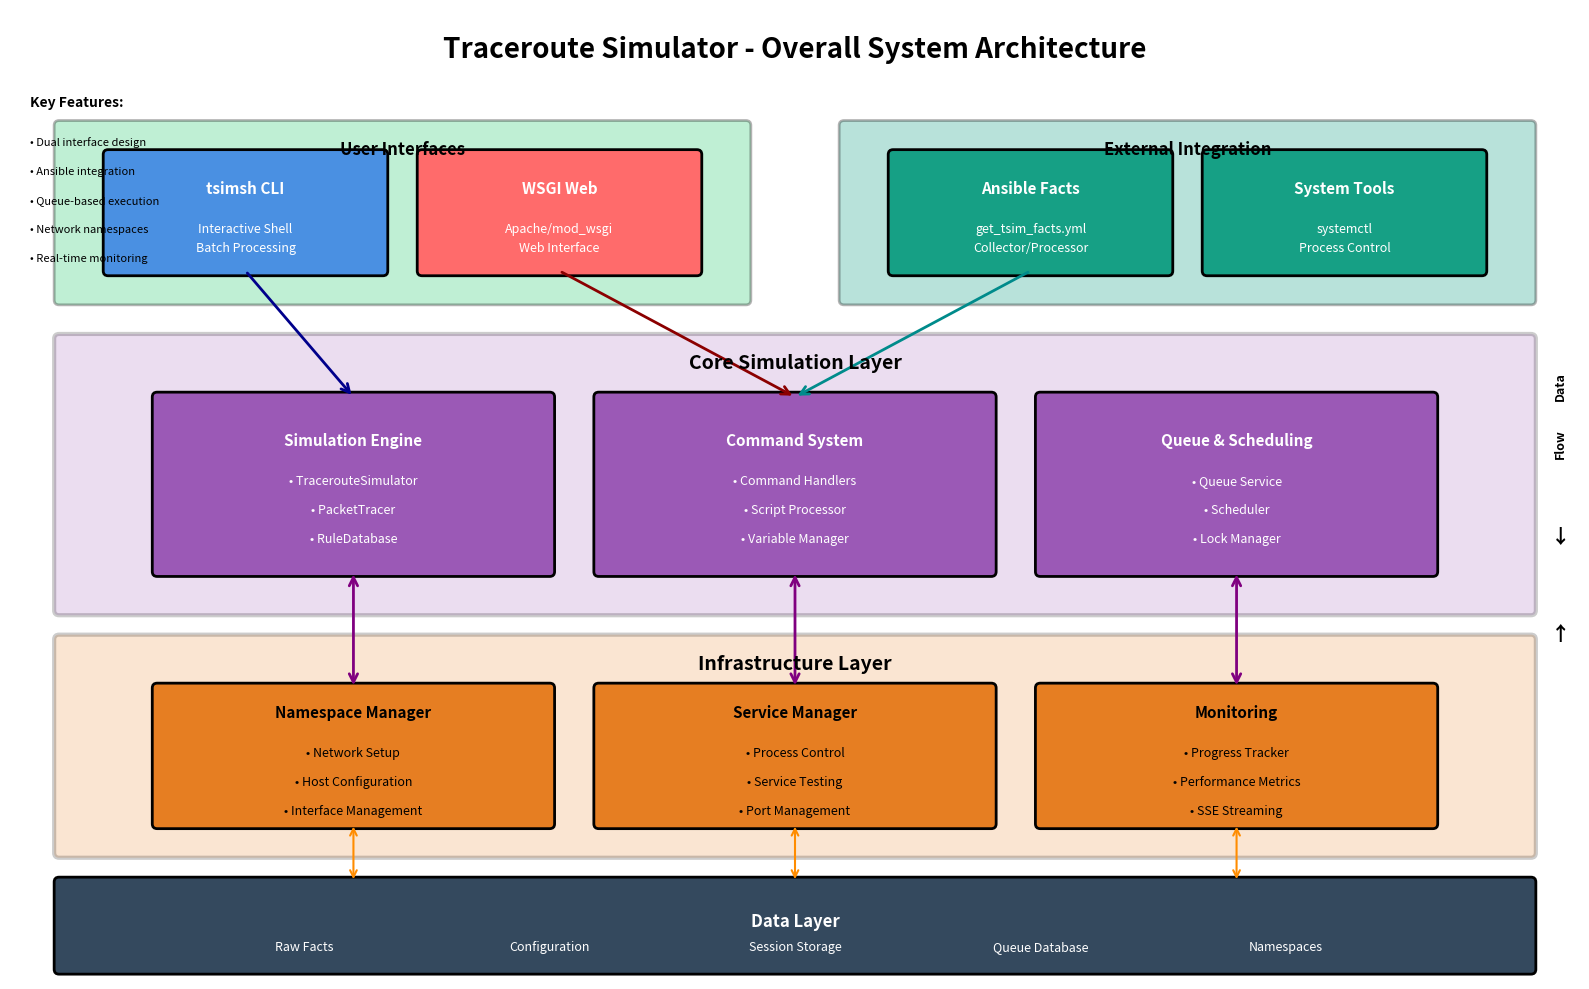

Here is the Python script that generated this plot:
#!/usr/bin/env -S python3 -B -u
"""
Generate overall system architecture diagram
"""

import matplotlib.pyplot as plt
import matplotlib.patches as mpatches
from matplotlib.patches import FancyBboxPatch, FancyArrowPatch, Circle
import matplotlib.lines as mlines

# Create figure
fig, ax = plt.subplots(figsize=(16, 10))
ax.set_xlim(0, 16)
ax.set_ylim(0, 10)
ax.axis('off')

# Define colors
color_user = '#2ECC71'      # Green for user interfaces
color_cli = '#4A90E2'        # Blue for CLI
color_web = '#FF6B6B'        # Red for web
color_core = '#9B59B6'      # Purple for core
color_ns = '#E67E22'        # Orange for namespace
color_data = '#34495E'      # Dark gray for data
color_ansible = '#16A085'   # Teal for Ansible

# Title
ax.text(8, 9.5, 'Traceroute Simulator - Overall System Architecture', fontsize=20, fontweight='bold', ha='center')

# User Interfaces Section
user_box = FancyBboxPatch((0.5, 7), 7, 1.8,
                         boxstyle="round,pad=0.05",
                         facecolor=color_user, edgecolor='black', linewidth=2, alpha=0.3)
ax.add_patch(user_box)
ax.text(4, 8.5, 'User Interfaces', fontsize=12, fontweight='bold', ha='center')

# tsimsh CLI
cli_box = FancyBboxPatch((1, 7.3), 2.8, 1.2,
                        boxstyle="round,pad=0.05",
                        facecolor=color_cli, edgecolor='black', linewidth=2)
ax.add_patch(cli_box)
ax.text(2.4, 8.1, 'tsimsh CLI', fontsize=11, fontweight='bold', ha='center', color='white')
ax.text(2.4, 7.7, 'Interactive Shell', fontsize=9, ha='center', color='white')
ax.text(2.4, 7.5, 'Batch Processing', fontsize=9, ha='center', color='white')

# WSGI Web
web_box = FancyBboxPatch((4.2, 7.3), 2.8, 1.2,
                        boxstyle="round,pad=0.05",
                        facecolor=color_web, edgecolor='black', linewidth=2)
ax.add_patch(web_box)
ax.text(5.6, 8.1, 'WSGI Web', fontsize=11, fontweight='bold', ha='center', color='white')
ax.text(5.6, 7.7, 'Apache/mod_wsgi', fontsize=9, ha='center', color='white')
ax.text(5.6, 7.5, 'Web Interface', fontsize=9, ha='center', color='white')

# External Tools Section
external_box = FancyBboxPatch((8.5, 7), 7, 1.8,
                             boxstyle="round,pad=0.05",
                             facecolor=color_ansible, edgecolor='black', linewidth=2, alpha=0.3)
ax.add_patch(external_box)
ax.text(12, 8.5, 'External Integration', fontsize=12, fontweight='bold', ha='center')

# Ansible Facts
ansible_box = FancyBboxPatch((9, 7.3), 2.8, 1.2,
                            boxstyle="round,pad=0.05",
                            facecolor=color_ansible, edgecolor='black', linewidth=2)
ax.add_patch(ansible_box)
ax.text(10.4, 8.1, 'Ansible Facts', fontsize=11, fontweight='bold', ha='center', color='white')
ax.text(10.4, 7.7, 'get_tsim_facts.yml', fontsize=9, ha='center', color='white')
ax.text(10.4, 7.5, 'Collector/Processor', fontsize=9, ha='center', color='white')

# Management Tools
mgmt_box = FancyBboxPatch((12.2, 7.3), 2.8, 1.2,
                         boxstyle="round,pad=0.05",
                         facecolor=color_ansible, edgecolor='black', linewidth=2)
ax.add_patch(mgmt_box)
ax.text(13.6, 8.1, 'System Tools', fontsize=11, fontweight='bold', ha='center', color='white')
ax.text(13.6, 7.7, 'systemctl', fontsize=9, ha='center', color='white')
ax.text(13.6, 7.5, 'Process Control', fontsize=9, ha='center', color='white')

# Core Simulation Layer
core_layer_box = FancyBboxPatch((0.5, 3.8), 15, 2.8,
                               boxstyle="round,pad=0.05",
                               facecolor=color_core, edgecolor='black', linewidth=3, alpha=0.2)
ax.add_patch(core_layer_box)
ax.text(8, 6.3, 'Core Simulation Layer', fontsize=14, fontweight='bold', ha='center')

# Core Engine
core_box = FancyBboxPatch((1.5, 4.2), 4, 1.8,
                         boxstyle="round,pad=0.05",
                         facecolor=color_core, edgecolor='black', linewidth=2)
ax.add_patch(core_box)
ax.text(3.5, 5.5, 'Simulation Engine', fontsize=11, fontweight='bold', ha='center', color='white')
ax.text(3.5, 5.1, '• TracerouteSimulator', fontsize=9, ha='center', color='white')
ax.text(3.5, 4.8, '• PacketTracer', fontsize=9, ha='center', color='white')
ax.text(3.5, 4.5, '• RuleDatabase', fontsize=9, ha='center', color='white')

# Command System
cmd_box = FancyBboxPatch((6, 4.2), 4, 1.8,
                        boxstyle="round,pad=0.05",
                        facecolor=color_core, edgecolor='black', linewidth=2)
ax.add_patch(cmd_box)
ax.text(8, 5.5, 'Command System', fontsize=11, fontweight='bold', ha='center', color='white')
ax.text(8, 5.1, '• Command Handlers', fontsize=9, ha='center', color='white')
ax.text(8, 4.8, '• Script Processor', fontsize=9, ha='center', color='white')
ax.text(8, 4.5, '• Variable Manager', fontsize=9, ha='center', color='white')

# Queue & Scheduling
queue_box = FancyBboxPatch((10.5, 4.2), 4, 1.8,
                          boxstyle="round,pad=0.05",
                          facecolor=color_core, edgecolor='black', linewidth=2)
ax.add_patch(queue_box)
ax.text(12.5, 5.5, 'Queue & Scheduling', fontsize=11, fontweight='bold', ha='center', color='white')
ax.text(12.5, 5.1, '• Queue Service', fontsize=9, ha='center', color='white')
ax.text(12.5, 4.8, '• Scheduler', fontsize=9, ha='center', color='white')
ax.text(12.5, 4.5, '• Lock Manager', fontsize=9, ha='center', color='white')

# Infrastructure Layer
infra_layer_box = FancyBboxPatch((0.5, 1.3), 15, 2.2,
                                boxstyle="round,pad=0.05",
                                facecolor=color_ns, edgecolor='black', linewidth=3, alpha=0.2)
ax.add_patch(infra_layer_box)
ax.text(8, 3.2, 'Infrastructure Layer', fontsize=14, fontweight='bold', ha='center')

# Namespace Manager
ns_mgr_box = FancyBboxPatch((1.5, 1.6), 4, 1.4,
                           boxstyle="round,pad=0.05",
                           facecolor=color_ns, edgecolor='black', linewidth=2)
ax.add_patch(ns_mgr_box)
ax.text(3.5, 2.7, 'Namespace Manager', fontsize=11, fontweight='bold', ha='center')
ax.text(3.5, 2.3, '• Network Setup', fontsize=9, ha='center')
ax.text(3.5, 2.0, '• Host Configuration', fontsize=9, ha='center')
ax.text(3.5, 1.7, '• Interface Management', fontsize=9, ha='center')

# Service Manager
svc_box = FancyBboxPatch((6, 1.6), 4, 1.4,
                        boxstyle="round,pad=0.05",
                        facecolor=color_ns, edgecolor='black', linewidth=2)
ax.add_patch(svc_box)
ax.text(8, 2.7, 'Service Manager', fontsize=11, fontweight='bold', ha='center')
ax.text(8, 2.3, '• Process Control', fontsize=9, ha='center')
ax.text(8, 2.0, '• Service Testing', fontsize=9, ha='center')
ax.text(8, 1.7, '• Port Management', fontsize=9, ha='center')

# Monitoring & Progress
monitor_box = FancyBboxPatch((10.5, 1.6), 4, 1.4,
                            boxstyle="round,pad=0.05",
                            facecolor=color_ns, edgecolor='black', linewidth=2)
ax.add_patch(monitor_box)
ax.text(12.5, 2.7, 'Monitoring', fontsize=11, fontweight='bold', ha='center')
ax.text(12.5, 2.3, '• Progress Tracker', fontsize=9, ha='center')
ax.text(12.5, 2.0, '• Performance Metrics', fontsize=9, ha='center')
ax.text(12.5, 1.7, '• SSE Streaming', fontsize=9, ha='center')

# Data Layer
data_layer_box = FancyBboxPatch((0.5, 0.1), 15, 0.9,
                               boxstyle="round,pad=0.05",
                               facecolor=color_data, edgecolor='black', linewidth=2)
ax.add_patch(data_layer_box)
ax.text(8, 0.55, 'Data Layer', fontsize=12, fontweight='bold', ha='center', color='white')
ax.text(3, 0.3, 'Raw Facts', fontsize=9, ha='center', color='white')
ax.text(5.5, 0.3, 'Configuration', fontsize=9, ha='center', color='white')
ax.text(8, 0.3, 'Session Storage', fontsize=9, ha='center', color='white')
ax.text(10.5, 0.3, 'Queue Database', fontsize=9, ha='center', color='white')
ax.text(13, 0.3, 'Namespaces', fontsize=9, ha='center', color='white')

# Connection Arrows
# User interfaces to Core
arrow = FancyArrowPatch((2.4, 7.3), (3.5, 6.0),
                      arrowstyle='->', mutation_scale=15,
                      color='darkblue', linewidth=2)
ax.add_patch(arrow)

arrow = FancyArrowPatch((5.6, 7.3), (8, 6.0),
                      arrowstyle='->', mutation_scale=15,
                      color='darkred', linewidth=2)
ax.add_patch(arrow)

# Ansible to Core
arrow = FancyArrowPatch((10.4, 7.3), (8, 6.0),
                      arrowstyle='->', mutation_scale=15,
                      color='darkcyan', linewidth=2)
ax.add_patch(arrow)

# Core to Infrastructure
arrow = FancyArrowPatch((3.5, 4.2), (3.5, 3.0),
                      arrowstyle='<->', mutation_scale=15,
                      color='purple', linewidth=2)
ax.add_patch(arrow)

arrow = FancyArrowPatch((8, 4.2), (8, 3.0),
                      arrowstyle='<->', mutation_scale=15,
                      color='purple', linewidth=2)
ax.add_patch(arrow)

arrow = FancyArrowPatch((12.5, 4.2), (12.5, 3.0),
                      arrowstyle='<->', mutation_scale=15,
                      color='purple', linewidth=2)
ax.add_patch(arrow)

# Infrastructure to Data
arrow = FancyArrowPatch((3.5, 1.6), (3.5, 1.0),
                      arrowstyle='<->', mutation_scale=12,
                      color='darkorange', linewidth=1.5)
ax.add_patch(arrow)

arrow = FancyArrowPatch((8, 1.6), (8, 1.0),
                      arrowstyle='<->', mutation_scale=12,
                      color='darkorange', linewidth=1.5)
ax.add_patch(arrow)

arrow = FancyArrowPatch((12.5, 1.6), (12.5, 1.0),
                      arrowstyle='<->', mutation_scale=12,
                      color='darkorange', linewidth=1.5)
ax.add_patch(arrow)

# Add Key Features annotation
ax.text(0.2, 9, 'Key Features:', fontsize=10, fontweight='bold')
ax.text(0.2, 8.6, '• Dual interface design', fontsize=8)
ax.text(0.2, 8.3, '• Ansible integration', fontsize=8)
ax.text(0.2, 8.0, '• Queue-based execution', fontsize=8)
ax.text(0.2, 7.7, '• Network namespaces', fontsize=8)
ax.text(0.2, 7.4, '• Real-time monitoring', fontsize=8)

# Add Data Flow annotation
ax.text(15.8, 6, 'Data', fontsize=9, fontweight='bold', rotation=90, ha='center')
ax.text(15.8, 5.4, 'Flow', fontsize=9, fontweight='bold', rotation=90, ha='center')
ax.text(15.8, 4.5, '↓', fontsize=14, fontweight='bold', rotation=0, ha='center')
ax.text(15.8, 3.5, '↑', fontsize=14, fontweight='bold', rotation=0, ha='center')

plt.tight_layout()
plt.savefig('overall_architecture.png', dpi=300, bbox_inches='tight', facecolor='white')
plt.show()

print("Overall architecture diagram saved as overall_architecture.png")